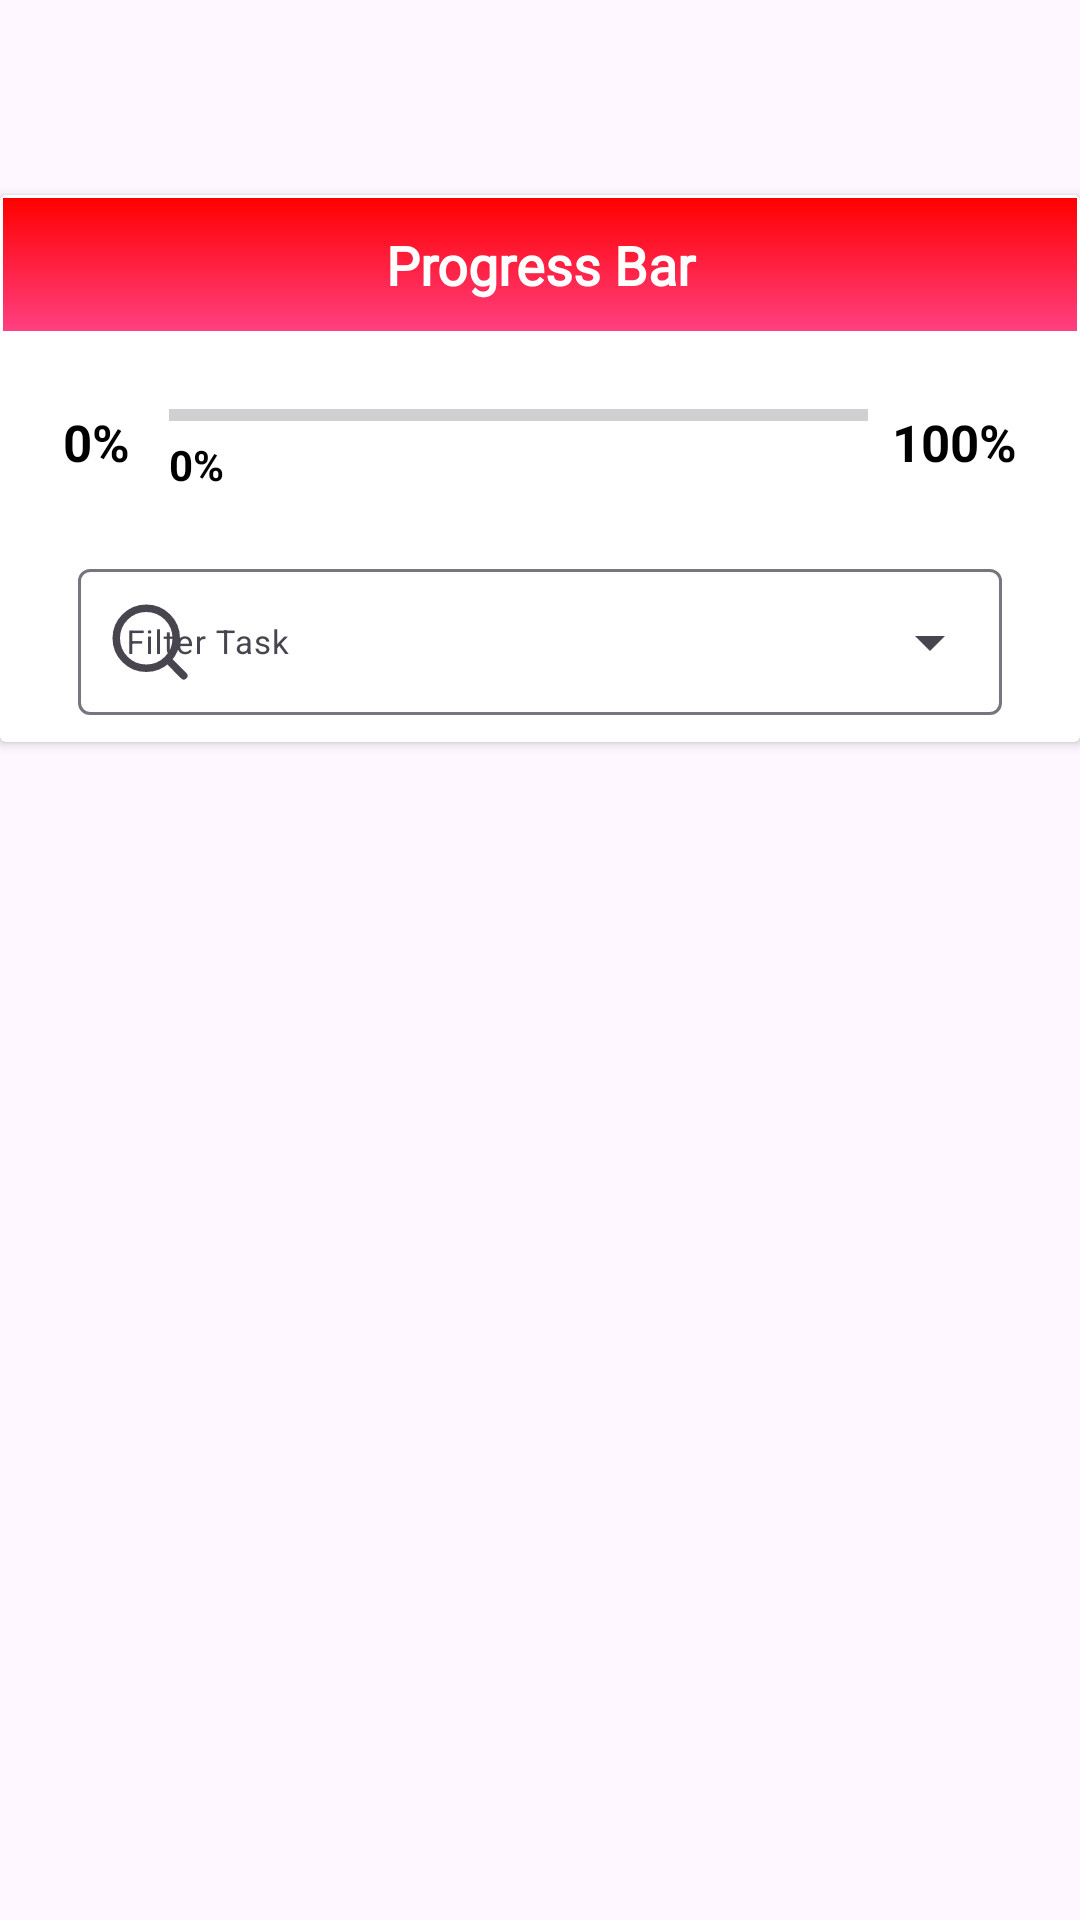

Produce the Android XML layout that renders to this screen, including the resource entries it uses.
<!-- AndroidManifest.xml: application theme Theme.GoalGetter -->
<!-- res/layout/fragment_todo.xml -->
<?xml version="1.0" encoding="utf-8"?>
<FrameLayout xmlns:android="http://schemas.android.com/apk/res/android"
    xmlns:app="http://schemas.android.com/apk/res-auto"
    xmlns:tools="http://schemas.android.com/tools"
    android:layout_width="match_parent"
    android:layout_height="match_parent"
    tools:context=".TodoFragment"
    tools:ignore="ExtraText">


    <LinearLayout
        android:layout_width="match_parent"
        android:layout_height="match_parent"
        android:orientation="vertical">


        <androidx.cardview.widget.CardView
            android:layout_width="match_parent"
            android:layout_height="wrap_content"
            android:layout_marginTop="65dp"
            android:elevation="10dp">


    <LinearLayout
        android:layout_width="match_parent"
        android:layout_height="wrap_content"
        android:orientation="vertical"
        android:padding="1dp"
        >



            <LinearLayout
                android:layout_width="match_parent"
                android:layout_height="wrap_content"
                android:orientation="vertical"
                android:padding="10dp"
                android:background="@drawable/gradient_background"
                >



            <TextView
            android:id="@+id/deadlineTextView"
            android:layout_width="match_parent"
            android:layout_height="match_parent"
            android:layout_gravity="center"
            android:gravity="center"
            android:fontFamily="@font/podkova_medium"
            android:text="Progress Bar"
            android:textColor="@android:color/white"
            android:textSize="18sp"
            android:textStyle="bold"
            tools:ignore="HardcodedText" />

            </LinearLayout>


        <LinearLayout
            android:layout_width="match_parent"
            android:layout_height="wrap_content"
            android:orientation="vertical"
            android:padding="5dp"
            >


        <LinearLayout
            android:id="@+id/linearLayout2"
            android:layout_width="match_parent"
            android:layout_height="wrap_content"
            android:layout_margin="15dp"
            android:gravity="center_vertical"
            android:orientation="vertical">

            
            <RelativeLayout
                android:layout_width="match_parent"
                android:layout_height="wrap_content">

                
                <TextView
                    android:id="@+id/leftPercentageTextView"
                    android:layout_width="wrap_content"
                    android:layout_height="wrap_content"
                    android:layout_alignParentStart="true"
                    android:layout_centerVertical="true"
                    android:layout_marginEnd="5dp"
                    android:text="0%"
                    android:textColor="@android:color/black"
                    android:textSize="17sp"
                    android:textStyle="bold" />


                
                <ProgressBar
                    android:id="@+id/progressBar"
                    style="?android:attr/progressBarStyleHorizontal"
                    android:layout_width="match_parent"
                    android:layout_height="wrap_content"
                    android:layout_toEndOf="@id/leftPercentageTextView"
                    android:layout_toStartOf="@id/rightPercentageTextView"
                    android:layout_marginStart="8dp"
                    android:layout_marginEnd="8dp"
                    android:progressTint="@color/red"
                    android:indeterminate="false"
                    android:max="100"
                    android:progress="0" />

                <TextView
                    android:id="@+id/indicatorTextView"
                    android:layout_width="wrap_content"
                    android:layout_height="wrap_content"
                    android:layout_alignStart="@+id/progressBar"
                    android:layout_gravity="center"
                    android:layout_marginTop="15dp"
                    android:ellipsize="end"
                    android:maxLines="1"
                    android:text="0%"
                    android:textColor="@android:color/black"
                    android:textSize="14sp"
                    android:textStyle="bold" />
                
                <TextView
                    android:id="@+id/rightPercentageTextView"
                    android:layout_width="wrap_content"
                    android:layout_height="wrap_content"
                    android:layout_alignParentEnd="true"
                    android:layout_centerVertical="true"
                    android:text="100%"
                    android:textColor="@android:color/black"
                    android:textSize="17sp"
                    android:textStyle="bold" />

            </RelativeLayout>

            
        </LinearLayout>
        </LinearLayout>





        <LinearLayout
            android:layout_width="match_parent"
            android:layout_height="wrap_content"
            android:orientation="vertical"
            >


        <com.google.android.material.textfield.TextInputLayout
            style="@style/Widget.Material3.TextInputLayout.OutlinedBox.ExposedDropdownMenu"
            android:layout_width="match_parent"
            android:layout_height="wrap_content"
            android:layout_weight="1"
            android:hint="Filter Task"
            app:startIconDrawable="@drawable/search_alt_svgrepo_com"
            android:layout_marginBottom="8dp"
            android:layout_marginRight="25dp"
            android:layout_marginLeft="25dp"
            tools:ignore="HardcodedText">

            <AutoCompleteTextView
                android:id="@+id/filtertodolist"
                android:layout_width="match_parent"
                android:layout_height="wrap_content"
                android:dropDownHeight="wrap_content"
                android:focusable="false"
                android:inputType="none"
                android:textSize="11sp"
                tools:ignore="Autofill,LabelFor,TextContrastCheck,VisualLintTextFieldSize,SpeakableTextPresentCheck" />
        </com.google.android.material.textfield.TextInputLayout>

        </LinearLayout>



    </LinearLayout>
        </androidx.cardview.widget.CardView>


        <ScrollView
        android:layout_width="match_parent"
        android:layout_height="match_parent"
        android:layout_marginTop="10dp">
        <LinearLayout
            android:layout_width="match_parent"
            android:layout_height="match_parent"
            android:orientation="vertical">





            <androidx.cardview.widget.CardView
            android:layout_width="match_parent"
            android:layout_height="match_parent"
            app:cardElevation="15dp"
            android:elevation="15dp"
            app:layout_constraintBottom_toBottomOf="parent"
            app:layout_constraintEnd_toEndOf="parent"
            app:layout_constraintHorizontal_bias="0.461"
            app:layout_constraintStart_toStartOf="parent"
            app:layout_constraintTop_toBottomOf="@+id/linearLayout2"
            app:layout_constraintVertical_bias="0.928">


            <LinearLayout
                android:id="@+id/linearLayout4"
                android:layout_width="match_parent"
                android:layout_height="wrap_content"
                android:orientation="horizontal"
                app:layout_constraintBottom_toBottomOf="parent"
                app:layout_constraintEnd_toEndOf="parent"
                app:layout_constraintStart_toStartOf="parent"
                app:layout_constraintTop_toBottomOf="@+id/linearLayout2"
                app:layout_constraintVertical_bias="0.0">





            <androidx.recyclerview.widget.RecyclerView
                android:id="@+id/itemlist2recyclerView"
                android:layout_width="match_parent"
                android:layout_height="match_parent"
                android:layout_weight="1"
                android:scrollbars="vertical"
                app:layout_constraintBottom_toBottomOf="parent"
                app:layout_constraintEnd_toEndOf="parent"
                app:layout_constraintStart_toStartOf="parent"
                app:layout_constraintTop_toBottomOf="@+id/linearLayout4" />
            </LinearLayout>
            </androidx.cardview.widget.CardView>


        </LinearLayout>
    </ScrollView>
    </LinearLayout>
</FrameLayout>
<!-- resources referenced by this layout -->
<resources>
  <color name="red">#FF0000</color>
  <!-- drawable gradient_background (drawable) -->
  <?xml version="1.0" encoding="utf-8"?>
  <shape xmlns:android="http://schemas.android.com/apk/res/android">
  
          <gradient
              android:startColor="#FF0000"
              android:endColor="#FF4081"
              android:angle="50"/>
  
  </shape>
  <!-- drawable search_alt_svgrepo_com (drawable) -->
  <vector xmlns:android="http://schemas.android.com/apk/res/android" android:height="30dp" android:viewportHeight="24" android:viewportWidth="24" android:width="30dp">
        
      <path android:fillColor="#00000000" android:pathData="M16.673,16.641L21,21M19,11C19,15.418 15.418,19 11,19C6.582,19 3,15.418 3,11C3,6.582 6.582,3 11,3C15.418,3 19,6.582 19,11Z" android:strokeColor="#000000" android:strokeLineCap="round" android:strokeLineJoin="round" android:strokeWidth="2"/>
      
  </vector>
  <style name="Theme.GoalGetter" parent="Base.Theme.GoalGetter" />
  <style name="Base.Theme.GoalGetter" parent="Theme.Material3.DayNight.NoActionBar">
          
          
          <item name="android:statusBarColor">@color/red</item>
      </style>
</resources>
